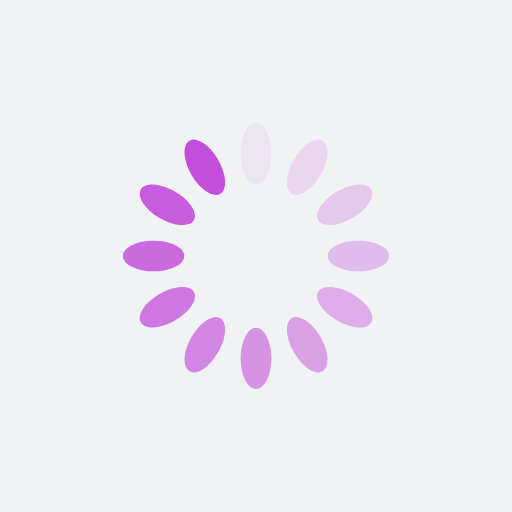
t = 0.00 s
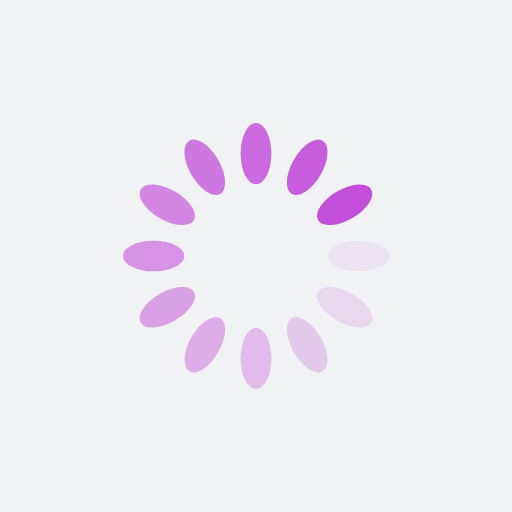
t = 0.25 s
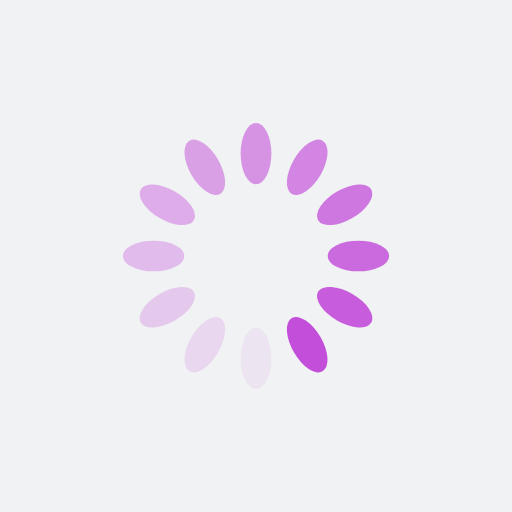
t = 0.50 s
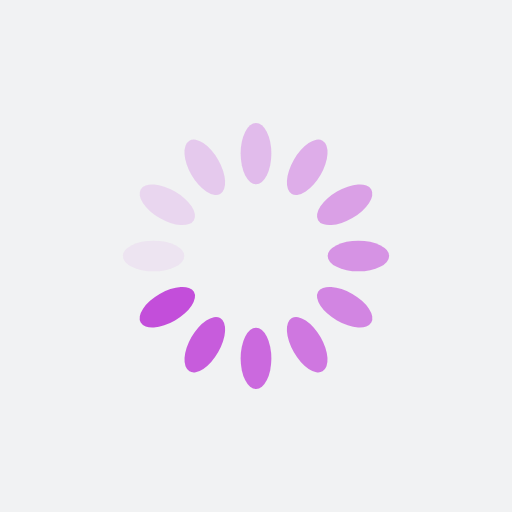
t = 0.75 s

The animated SVG that drew these frames (rendered in a browser with its animation timeline set to each time). Animation: 12 SMIL elements (animate=12); one cycle of 1.00 s, repeats indefinitely.

<?xml version="1.0" encoding="utf-8"?>
<svg xmlns="http://www.w3.org/2000/svg" xmlns:xlink="http://www.w3.org/1999/xlink" style="margin: auto; background: rgb(241, 242, 243); display: block; shape-rendering: auto;" width="200px" height="200px" viewBox="0 0 100 100" preserveAspectRatio="xMidYMid">
<g transform="rotate(0 50 50)">
  <rect x="47" y="24" rx="3" ry="6" width="6" height="12" fill="#c34eda">
    <animate attributeName="opacity" values="1;0" keyTimes="0;1" dur="1s" begin="-0.9166666666666666s" repeatCount="indefinite"></animate>
  </rect>
</g><g transform="rotate(30 50 50)">
  <rect x="47" y="24" rx="3" ry="6" width="6" height="12" fill="#c34eda">
    <animate attributeName="opacity" values="1;0" keyTimes="0;1" dur="1s" begin="-0.8333333333333334s" repeatCount="indefinite"></animate>
  </rect>
</g><g transform="rotate(60 50 50)">
  <rect x="47" y="24" rx="3" ry="6" width="6" height="12" fill="#c34eda">
    <animate attributeName="opacity" values="1;0" keyTimes="0;1" dur="1s" begin="-0.75s" repeatCount="indefinite"></animate>
  </rect>
</g><g transform="rotate(90 50 50)">
  <rect x="47" y="24" rx="3" ry="6" width="6" height="12" fill="#c34eda">
    <animate attributeName="opacity" values="1;0" keyTimes="0;1" dur="1s" begin="-0.6666666666666666s" repeatCount="indefinite"></animate>
  </rect>
</g><g transform="rotate(120 50 50)">
  <rect x="47" y="24" rx="3" ry="6" width="6" height="12" fill="#c34eda">
    <animate attributeName="opacity" values="1;0" keyTimes="0;1" dur="1s" begin="-0.5833333333333334s" repeatCount="indefinite"></animate>
  </rect>
</g><g transform="rotate(150 50 50)">
  <rect x="47" y="24" rx="3" ry="6" width="6" height="12" fill="#c34eda">
    <animate attributeName="opacity" values="1;0" keyTimes="0;1" dur="1s" begin="-0.5s" repeatCount="indefinite"></animate>
  </rect>
</g><g transform="rotate(180 50 50)">
  <rect x="47" y="24" rx="3" ry="6" width="6" height="12" fill="#c34eda">
    <animate attributeName="opacity" values="1;0" keyTimes="0;1" dur="1s" begin="-0.4166666666666667s" repeatCount="indefinite"></animate>
  </rect>
</g><g transform="rotate(210 50 50)">
  <rect x="47" y="24" rx="3" ry="6" width="6" height="12" fill="#c34eda">
    <animate attributeName="opacity" values="1;0" keyTimes="0;1" dur="1s" begin="-0.3333333333333333s" repeatCount="indefinite"></animate>
  </rect>
</g><g transform="rotate(240 50 50)">
  <rect x="47" y="24" rx="3" ry="6" width="6" height="12" fill="#c34eda">
    <animate attributeName="opacity" values="1;0" keyTimes="0;1" dur="1s" begin="-0.25s" repeatCount="indefinite"></animate>
  </rect>
</g><g transform="rotate(270 50 50)">
  <rect x="47" y="24" rx="3" ry="6" width="6" height="12" fill="#c34eda">
    <animate attributeName="opacity" values="1;0" keyTimes="0;1" dur="1s" begin="-0.16666666666666666s" repeatCount="indefinite"></animate>
  </rect>
</g><g transform="rotate(300 50 50)">
  <rect x="47" y="24" rx="3" ry="6" width="6" height="12" fill="#c34eda">
    <animate attributeName="opacity" values="1;0" keyTimes="0;1" dur="1s" begin="-0.08333333333333333s" repeatCount="indefinite"></animate>
  </rect>
</g><g transform="rotate(330 50 50)">
  <rect x="47" y="24" rx="3" ry="6" width="6" height="12" fill="#c34eda">
    <animate attributeName="opacity" values="1;0" keyTimes="0;1" dur="1s" begin="0s" repeatCount="indefinite"></animate>
  </rect>
</g>
<!-- [ldio] generated by https://loading.io/ --></svg>